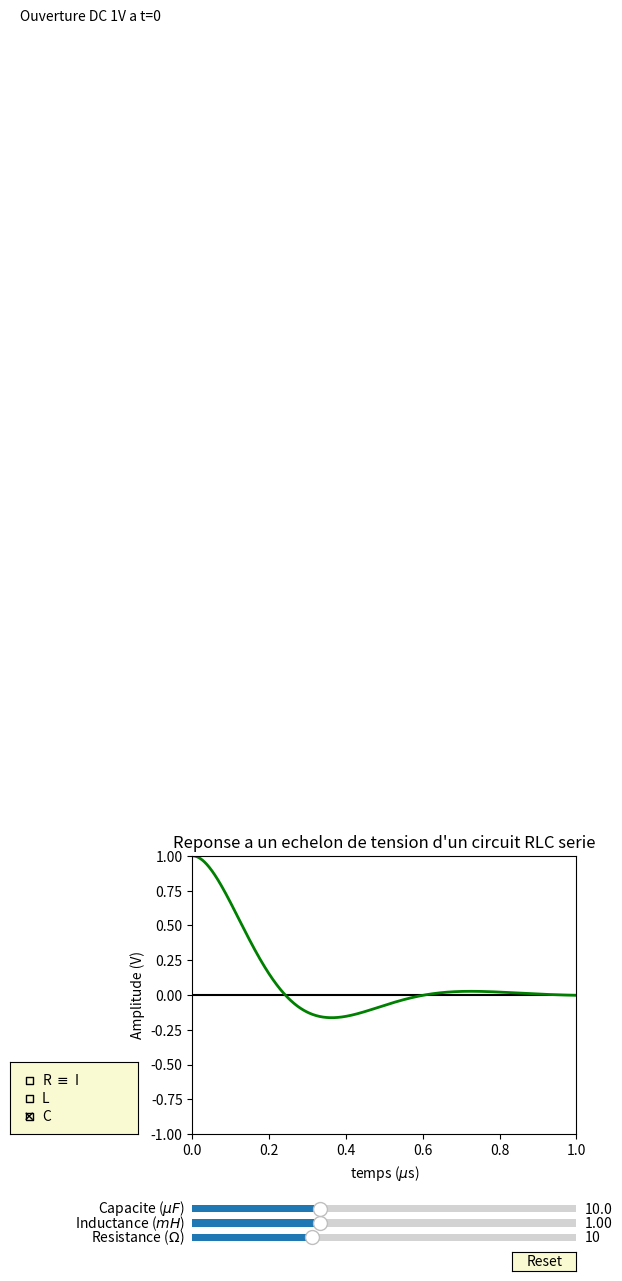

This chart was generated by the following Python code:
'''
#Nom du programme : RLC_Serie_declin

#Auteurs : Emmanuel Baudin, Arnaud Raoux, François Lévrier et la prépa agreg de Montrouge
#Adresse : Departement de physique de l'Ecole Normale Superieure
#		24 rue Lhomond
#		75005 Paris
#Contact : baudin@lpa.ens.fr
#
#Année de création : 2016 
#Version : 1.10

#Liste des modifications
#v 1.00 : 2016-05-02 Première version complète - baudin@lpa.ens.fr
#v 1.10 : 2019-01-09 Remplacement de axisbg dépréciée par facecolor

#Version Python
#3.6

#LICENCE
#Cette oeuvre, création, site ou texte est sous licence Creative Commons Attribution - Pas d'Utilisation Commerciale 4.0 International. Pour accéder à une copie de cette licence, merci de vous rendre à l'adresse suivante http://creativecommons.org/licenses/by-nc/4.0/ ou envoyez un courrier à Creative Commons, 444 Castro Street, Suite 900, Mountain View, California, 94041, USA.

#Description : 
#Ce programme représente la réponse temporelle d'un oscillateur RLC série à un forçage en échelon de tension à l'instant t=0. Il est possible de faire varier les valeurs de la résistance, la capacité et l'inductance du circuit. La fenêtre de gauche permet de choisir aux bornes de quel composant on observe la tension. A noter qu'un choisissant la résistance R, on observe à un facteur près la réponse en courant du circuit. 
'''

#import des bibliothèques python
import math
import numpy as np
import matplotlib.pyplot as plt
from matplotlib.widgets import Slider, Button, RadioButtons, CheckButtons

# Creation de la figure
fig, axarr = plt.subplots()
plt.subplots_adjust(left=0.3, bottom=0.3)

# Creation de l'axe des abscisses, ici le temps (de 0 à 1 µs)
t = np.arange(0., 1.0, 0.001)

plt.xlabel('temps ($\mu$s)')
plt.ylabel('Amplitude (V)')

#Titre de la figure
plt.title("Reponse a un echelon de tension d'un circuit RLC serie")

#Commentaires affichés
plt.text(-0.45, 7, r'Ouverture DC 1V a t=0')


#Tracé d'une ligne horizontal pour repère
plt.plot(np.linspace(0,10,1000),np.zeros(1000),'k')

# Parametres de la fonction, avec des valeurs par defaut
tmin = 0.
tmax = 1.
pi = 3.1415927

L0 = 1E-3 # Inductance initiale
R0 = 10.  # Resistance initiale
C0 = 1E-5 # Capacité initiale

# Resonance en tension sur la résistance : attention, valeur complexe
def ResonanceR (Rin, Lin, Cin, tin):
	tin2 = 1E-3*tin
	w0 = 1/np.sqrt(Lin*Cin)
	a = Rin/(2*Lin*w0)
	delta = a**2-1

	if delta > 0 : 
		r1 = (-a+np.sqrt(delta))*w0
		r2 = (-a-np.sqrt(delta))*w0
	else :
		r1 = (-a+1j*np.sqrt((-1)*delta))*w0
		r2 = (-a-1j*np.sqrt((-1)*delta))*w0
	return np.real(Rin*Cin*r1*r2/(r2-r1)*(np.exp(r1*tin2)-np.exp(r2*tin2)))

# Resonance en tension sur le condensateur : attention, valeur complexe
def ResonanceC (Rin, Lin, Cin, tin):
	tin2 = 1E-3*tin
	w0 = 1/np.sqrt(Lin*Cin)
	a = Rin/(2*Lin*w0)
	delta = a**2-1
        
	if delta > 0 : 
		r1 = (-a+np.sqrt(delta))*w0
		r2 = (-a-np.sqrt(delta))*w0
	else :
		r1 = (-a+1j*np.sqrt((-1)*delta))*w0
		r2 = (-a-1j*np.sqrt((-1)*delta))*w0
	return np.real(1/(r2-r1)*(r2*np.exp(r1*tin2)-r1*np.exp(r2*tin2)))

# Resonance en tension sur la bobine : attention, valeur complexe
def ResonanceL (Rin, Lin, Cin, tin):
	return -ResonanceR(Rin, Lin, Cin, tin)-ResonanceC(Rin, Lin, Cin, tin)

#Initialisation
s0R = ResonanceR (R0, L0, C0, t)
s0L = ResonanceL (R0, L0, C0, t)
s0C = ResonanceC (R0, L0, C0, t)

# Creation de la trace de la fonction s en fonction de t. C'est un objet qui est sauvegarde dans 'line0X'
line0R, = axarr.plot(t, s0R, lw=2, color='red', visible=False)
line0L, = axarr.plot(t, s0L, lw=2, color='blue', visible=False)
line0C, = axarr.plot(t, s0C, lw=2, color='green')

# Specification des limites des axes (xmin,xmax,ymin,ymax)
plt.axis([0, 1, -1, 1])


# Creation des barres de modification amplitude et frequence
axcolor = 'lightgoldenrodyellow'
axR = plt.axes([0.3, 0.07, 0.6, 0.03], facecolor=axcolor)
axL = plt.axes([0.3, 0.1, 0.6, 0.03], facecolor=axcolor)
axC = plt.axes([0.3, 0.13, 0.6, 0.03], facecolor=axcolor)

sR = Slider(axR, 'Resistance ($\Omega$)', 1., 30., valinit=10.) # Remarquer la valeur initiale 10 Ohms
sL = Slider(axL, 'Inductance ($mH$)', 0.01, 3., valinit=1.) # Remarquer la valeur initiale 1 milliHenry
sC = Slider(axC, 'Capacite ($\mu F$)', 0.1, 30., valinit=10.) # Remarquer la valeur initiale 10 microFarads


# Fonction de mise a jour du graphique
def update(val):
    R = sR.val  # On recupere la valeur de la barre sR comme resistance du circuit RLC
    L = sL.val*1E-3  # On recupere la valeur de la barre sL comme inductance du circuit RLC
    C = sC.val*1E-6  # On recupere la valeur de la barre sC comme capacite du circuit RLC

    #On met à jour les donner à représenter
    line0R.set_ydata(ResonanceR (R, L, C, t))
    line0L.set_ydata(ResonanceL (R, L, C, t))
    line0C.set_ydata(ResonanceC (R, L, C, t))

    fig.canvas.draw_idle() # On provoque la mise a jour du graphique, qui n'est pas automatique par defaut
sR.on_changed(update) # lorsque la barre sR est modifiee, on applique la fonction update
sL.on_changed(update) # lorsque la barre sL est modifiee, on applique la fonction update
sC.on_changed(update) # lorsque la barre sC est modifiee, on applique la fonction update

# Creation du bouton de "reset"
resetax = plt.axes([0.8, 0.015, 0.1, 0.04]) 
button = Button(resetax, 'Reset', color=axcolor, hovercolor='0.975')
# Definition de la fonction de "reset" (valeurs par defaut)
def reset(event):
    sR.reset() # La methode .reset() appliquee a la barre sR lui redonne sa valeur valinit, soit R0
    sL.reset() # La methode .reset() appliquee a la barre sL lui redonne sa valeur valinit, soit L0
    sC.reset() # La methode .reset() appliquee a la barre sC lui redonne sa valeur valinit, soit CO
button.on_clicked(reset) # Lorsqu'on clique sur "reset", on applique la fonction reset definie au dessus

# Creation du menu de selection des traces a afficher
cax = plt.axes([0.015, 0.3, 0.2, 0.15], facecolor=axcolor)
check = CheckButtons(cax, ('R $\equiv$ I', 'L', 'C'), (False, False, True))
# Definition de la fonction qui passe un affichage de visible a invisible
def chooseplot(label):
    if label == 'R $\equiv$ I': line0R.set_visible(not line0R.get_visible()) # Si on clique sur le bouton "Function", la trace 'l' passe visible si elle ne l'etait pas, et vice versa

    elif label == 'L': 	line0L.set_visible(not line0L.get_visible()) # Si on clique sur le bouton "Upper envelope", la trace 'lenvplus' passe visible si elle ne l'etait pas, et vice versa

    elif label == 'C': 	line0C.set_visible(not line0C.get_visible()) # Si on clique sur le bouton "Lower envelope", la trace 'lenvminus' passe visible si elle ne l'etait pas, et vice versa


    fig.canvas.draw_idle() # On provoque la mise a jour du graphique, qui n'est pas automatique par defaut

check.on_clicked(chooseplot) # Lorsqu'on coche un de ces boutons, on applique la fonction chooseplot

plt.show() # On provoque l'affichage a l'ecran

